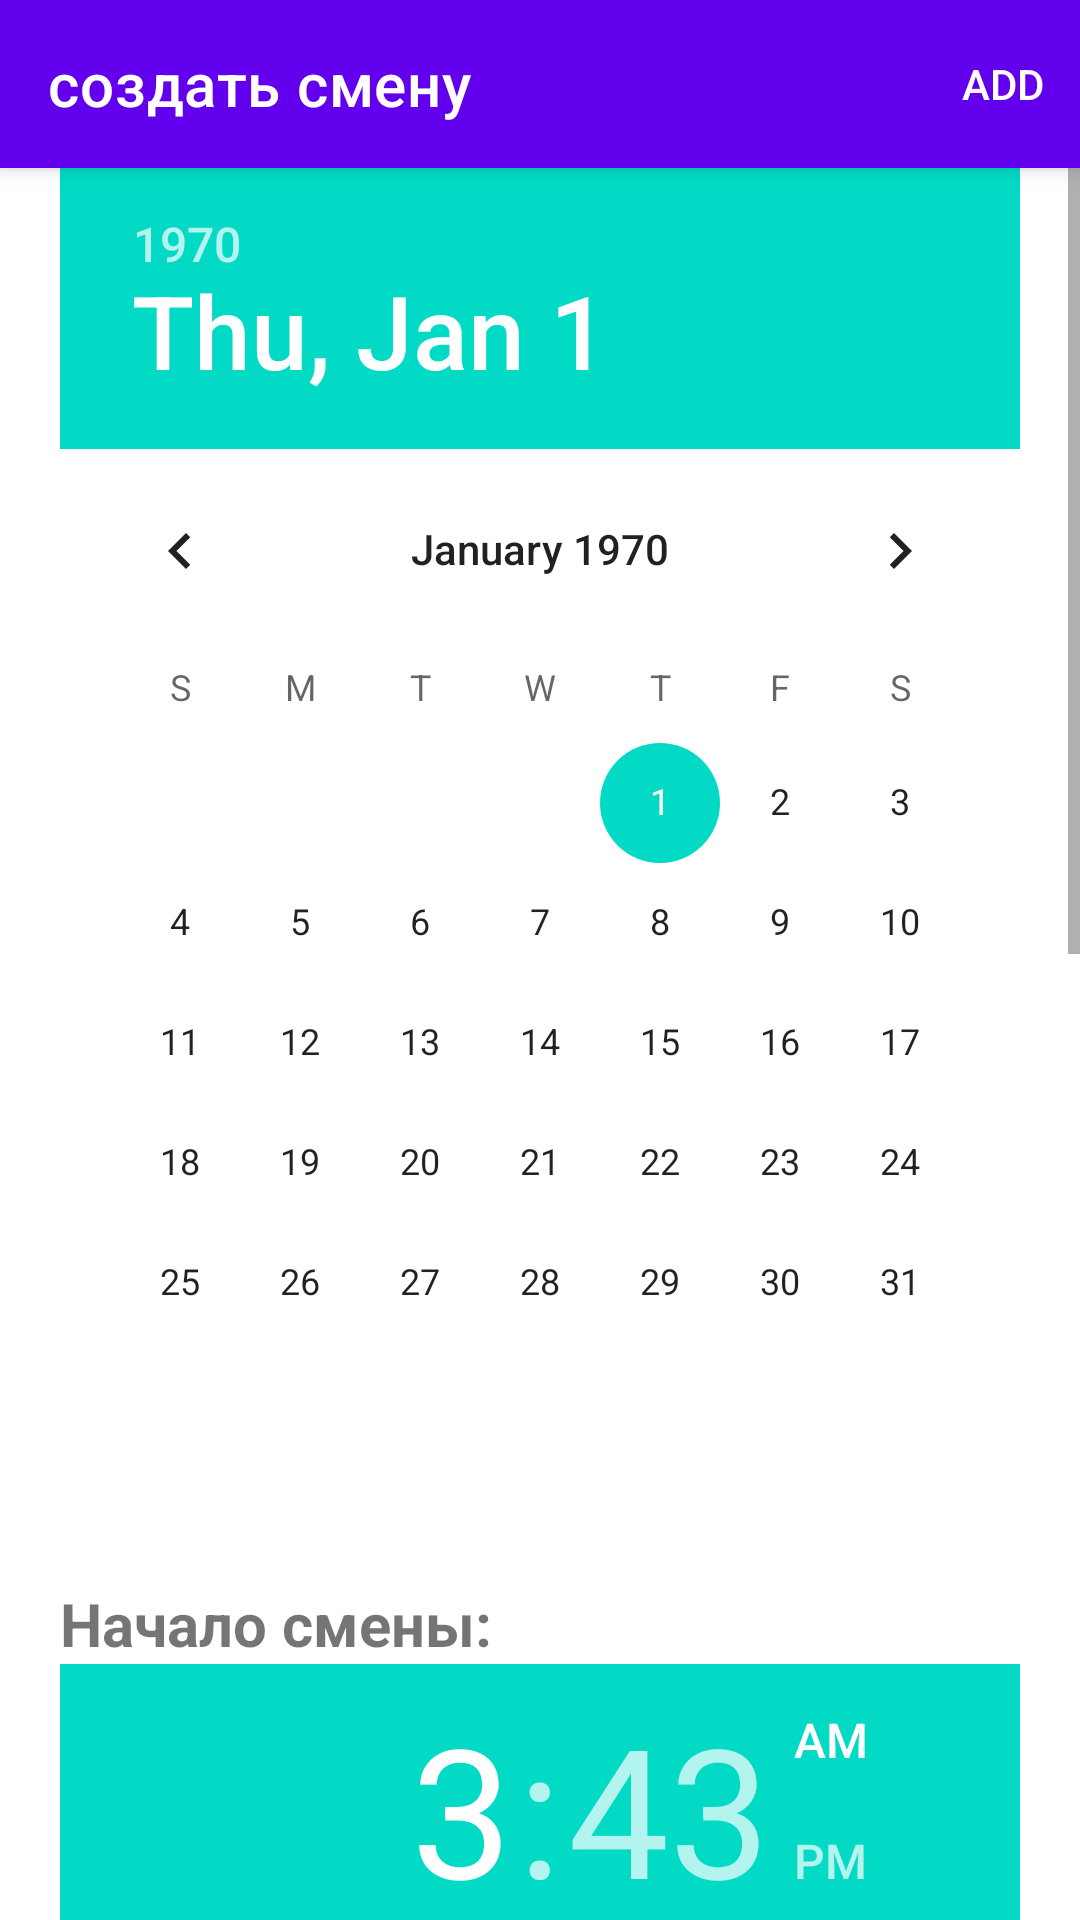

Write the Android layout XML for this screen, with the resource values it uses.
<!-- AndroidManifest.xml: application theme Theme.MDKP -->
<!-- res/layout/fragment_engineer_smens.xml -->
<?xml version="1.0" encoding="utf-8"?>
<FrameLayout xmlns:android="http://schemas.android.com/apk/res/android"
    xmlns:tools="http://schemas.android.com/tools"
    android:layout_width="match_parent"
    android:layout_height="match_parent"
    xmlns:app="http://schemas.android.com/apk/res-auto"
    tools:context=".engineer_smens">

    <LinearLayout
        android:layout_width="match_parent"
        android:layout_height="match_parent"
        android:orientation="vertical">

        <com.google.android.material.appbar.MaterialToolbar
            android:id="@+id/topAppBarr"
            style="@style/Widget.MaterialComponents.Toolbar.Primary"
            app:navigationIcon="@drawable/baseline_arrow_back_24"
            app:title="@string/addSmena"
            app:menu="@menu/complete"
            android:layout_width="match_parent"
            android:layout_height="?attr/actionBarSize" />


        <ScrollView
            android:layout_width="match_parent"
            android:layout_height="match_parent" >

            <LinearLayout
                android:layout_width="match_parent"
                android:layout_height="wrap_content"
                android:orientation="vertical"
                android:paddingStart="20dp"
                android:paddingEnd="20dp">

                <DatePicker
                    android:id="@+id/calendarView"
                    android:layout_width="match_parent"
                    android:layout_height="wrap_content" />

                <TextView
                    android:id="@+id/textView5"
                    android:layout_width="wrap_content"
                    android:layout_height="wrap_content"
                    android:layout_weight="1"
                    android:paddingTop="40dp"
                    android:text="Начало смены: "
                    android:textColorHighlight="#191515"
                    android:textSize="20sp"
                    android:textStyle="bold" />

                <TimePicker
                    android:id="@+id/timePickerFrom"
                    android:layout_width="wrap_content"
                    android:layout_height="wrap_content" />


                <TextView
                    android:id="@+id/textView6"
                    android:layout_width="wrap_content"
                    android:layout_height="wrap_content"
                    android:layout_weight="1"
                    android:text="Конец смены: "
                    android:textColorHighlight="#191515"
                    android:textSize="20sp"
                    android:textStyle="bold" />

                <TimePicker
                    android:id="@+id/timePickerFor"
                    android:layout_width="wrap_content"
                    android:layout_height="wrap_content" />


            </LinearLayout>
        </ScrollView>

    </LinearLayout>

</FrameLayout>
<!-- resources referenced by this layout -->
<resources>
  <string name="addSmena">создать смену</string>
  <style name="Theme.MDKP" parent="Theme.MaterialComponents.DayNight.NoActionBar">
          
          <item name="colorPrimary">@color/purple_500</item>
          <item name="colorPrimaryVariant">@color/purple_700</item>
          <item name="colorOnPrimary">@color/white</item>
          
          <item name="colorSecondary">@color/teal_200</item>
          <item name="colorSecondaryVariant">@color/teal_700</item>
          <item name="colorOnSecondary">@color/black</item>
          <item name="android:windowFullscreen">true</item>
          
          <item name="android:statusBarColor">?attr/colorPrimaryVariant</item>
          
      </style>
  <color name="purple_500">#FF6200EE</color>
  <color name="purple_700">#FF3700B3</color>
  <color name="white">#FFFFFF</color>
  <color name="teal_200">#FF03DAC5</color>
  <color name="teal_700">#FF018786</color>
  <color name="black">#000000</color>
</resources>
